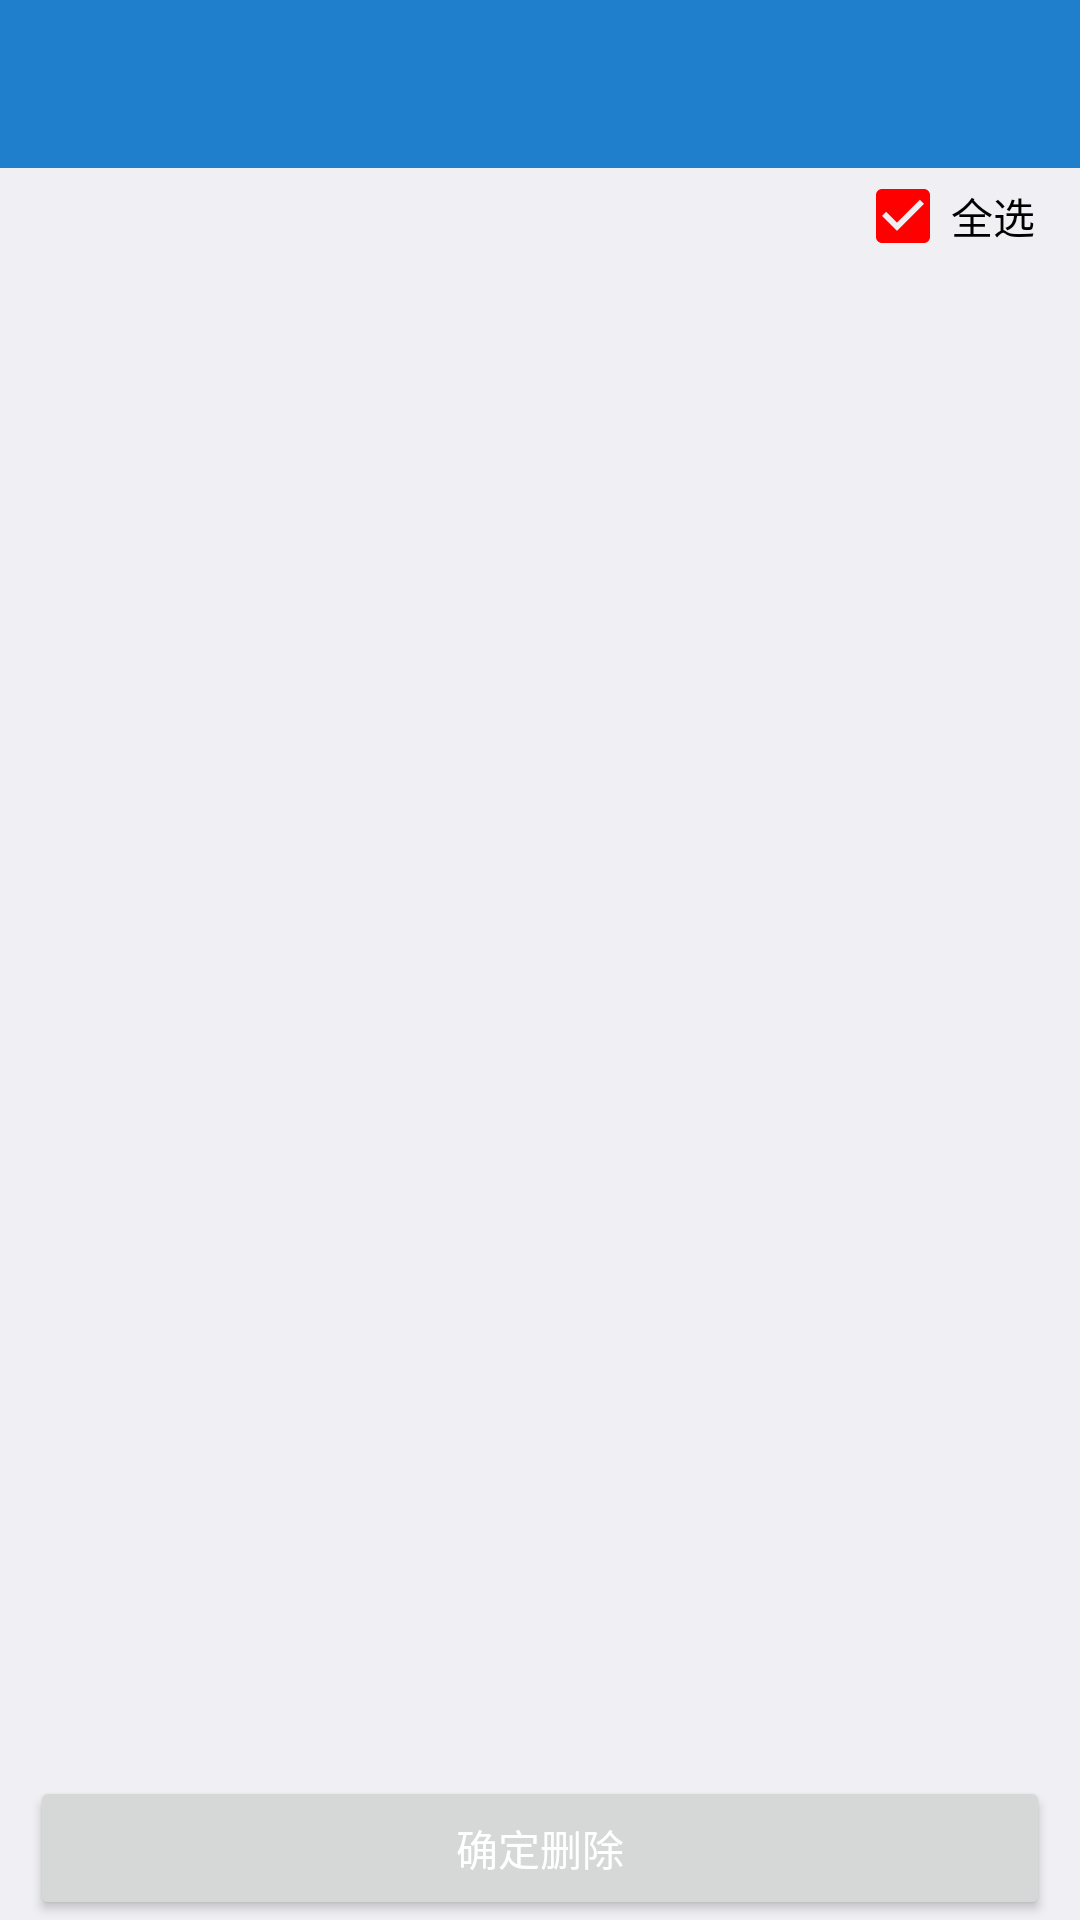

Produce the Android XML layout that renders to this screen, including the resource entries it uses.
<!-- AndroidManifest.xml: application theme AppTheme -->
<!-- res/layout/activity_bigfile.xml -->
<?xml version="1.0" encoding="utf-8"?>
<RelativeLayout xmlns:android="http://schemas.android.com/apk/res/android"
    android:layout_width="match_parent"
    android:layout_height="match_parent">

    <include
        android:id="@+id/common_head"
        layout="@layout/toolbar" />

    <CheckBox
        android:id="@+id/bigfile_all_check"
        android:layout_width="wrap_content"
        android:layout_height="wrap_content"
        android:layout_alignParentRight="true"
        android:layout_below="@id/common_head"
        android:layout_marginRight="15dp"
        android:checked="true"
        android:text="全选" />

    <ListView
        android:id="@+id/bigfile_listview"
        android:layout_width="match_parent"
        android:layout_height="wrap_content"
        android:layout_marginTop="10dp"
        android:layout_above="@+id/bigfile_confirm_delete"
        android:layout_below="@id/bigfile_all_check"
        android:choiceMode="multipleChoice">

    </ListView>

    <Button
        android:id="@+id/bigfile_confirm_delete"
        android:layout_width="match_parent"
        android:layout_height="wrap_content"
        android:layout_alignParentBottom="true"
        android:layout_marginLeft="10dp"
        android:layout_marginRight="10dp"
        android:text="确定删除" />


</RelativeLayout>
<!-- res/layout/toolbar.xml (included above) -->
<?xml version="1.0" encoding="utf-8"?>
<RelativeLayout xmlns:android="http://schemas.android.com/apk/res/android"
    android:layout_width="match_parent"
    android:layout_height="wrap_content">

    <android.support.v7.widget.Toolbar
        android:id="@+id/toolbar"
        android:layout_width="match_parent"
        android:layout_height="wrap_content"
        android:background="?attr/colorPrimary"
        android:minHeight="?attr/actionBarSize">


    </android.support.v7.widget.Toolbar>

    <TextView
        android:id="@+id/head_right_btn"
        android:layout_width="wrap_content"
        android:layout_height="wrap_content"
        android:layout_alignParentRight="true"
        android:layout_centerInParent="true"
        android:layout_marginRight="10dp"
        android:text="测试"
        android:textColor="@color/head_text_selector"
        android:textSize="18sp"
        android:visibility="gone" />

</RelativeLayout>
<!-- resources referenced by this layout -->
<resources>
  <style name="AppTheme" parent="Theme.AppCompat.Light.NoActionBar">
          
          <item name="colorPrimary">@color/colorPrimary</item>
          <item name="colorPrimaryDark">@color/colorPrimaryDark</item>
         
  
          <item name="colorAccent">#ff0000</item>
          <item name="android:windowBackground">@color/windowBackground</item>
          <item name="android:textColorPrimary">@android:color/white</item>
          <item name="colorControlNormal">@android:color/white</item>
          
  
          <item name="actionOverflowMenuStyle">@style/OverflowMenuStyle</item>
  
  
  </style>
  <color name="colorPrimary">#1F7FCD</color>
  <color name="colorPrimaryDark">#0074BF</color>
  <color name="windowBackground">#F0EFF4</color>
  <style name="OverflowMenuStyle" parent="@style/Widget.AppCompat.Light.PopupMenu.Overflow">
          <item name="overlapAnchor">false</item>
          <item name="android:dropDownWidth">wrap_content</item>
          <item name="android:paddingRight">5dp</item>
          <item name="android:popupBackground">?attr/colorPrimary</item>
          <item name="android:dropDownVerticalOffset">9dp</item>
          <item name="android:dropDownHorizontalOffset">0dip</item>
      </style>
</resources>
